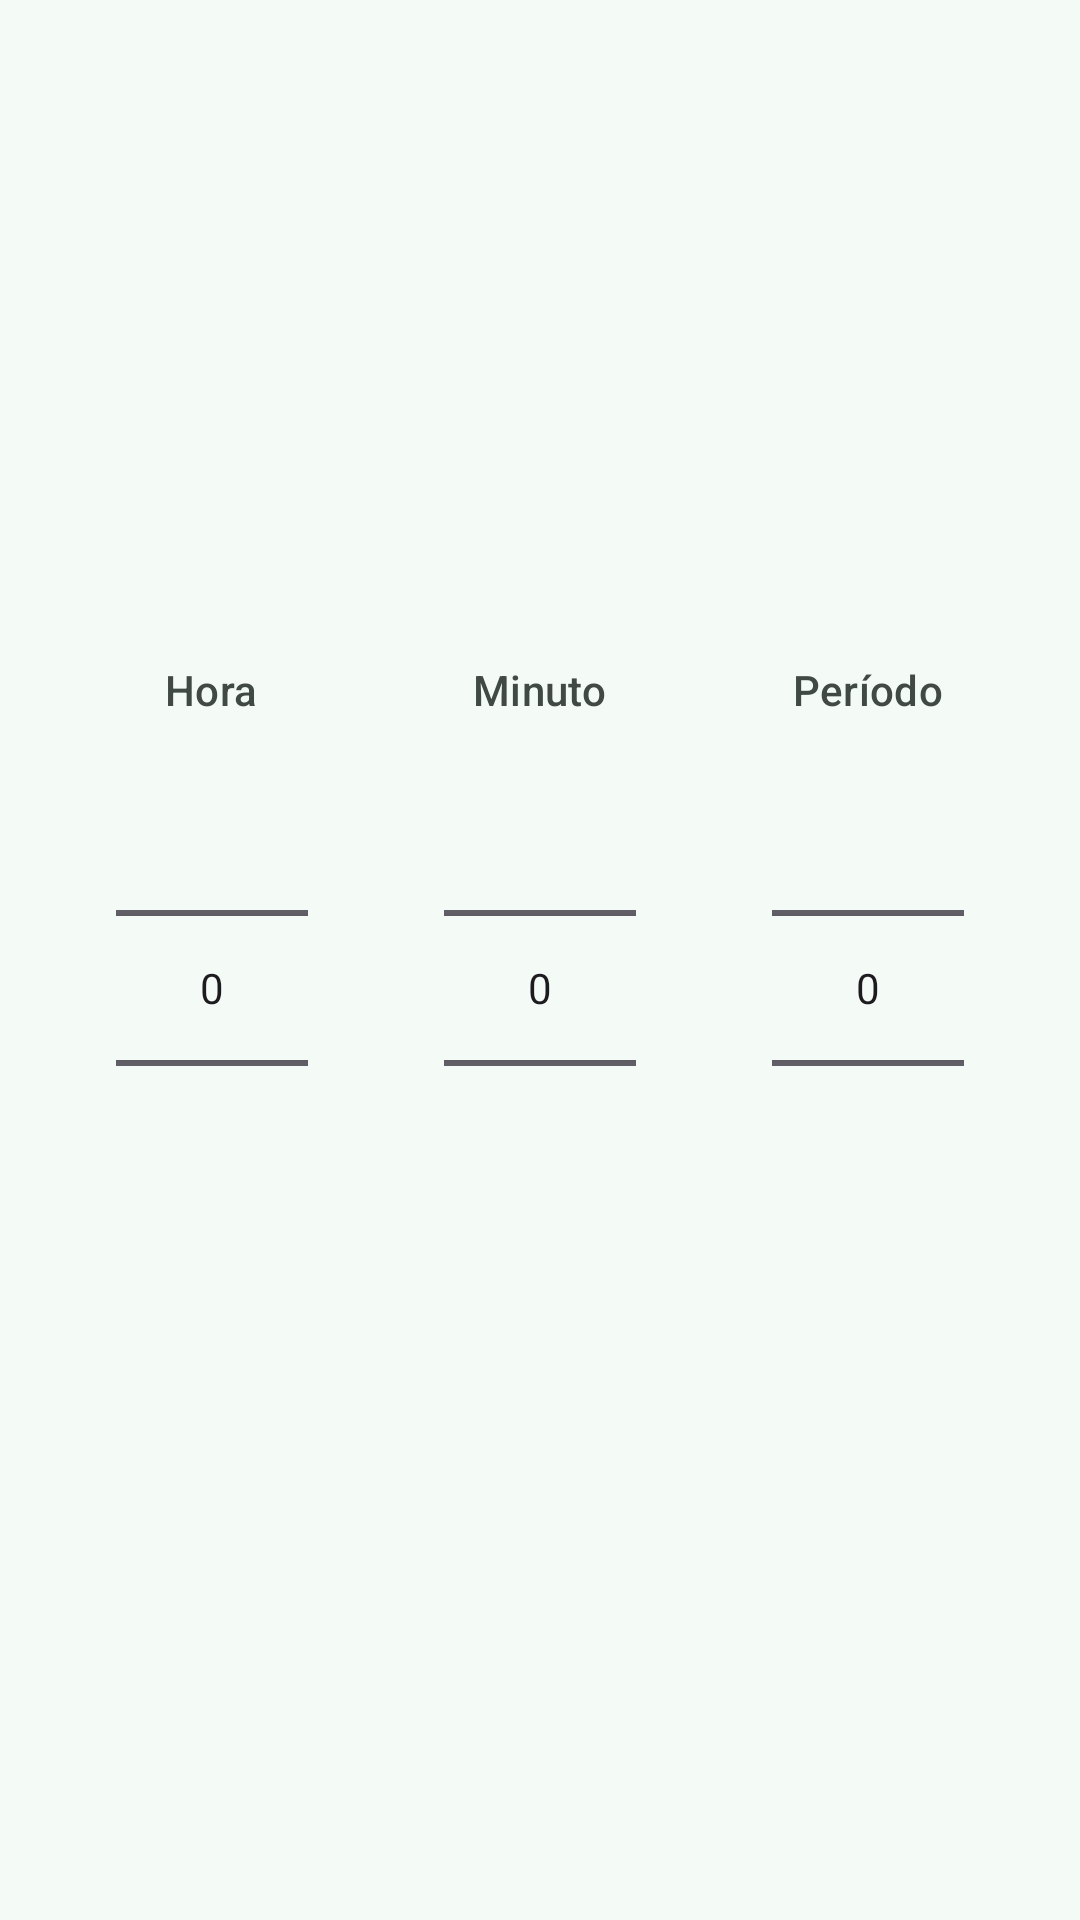

The Android layout XML behind this screen, and the referenced resources:
<!-- AndroidManifest.xml: application theme Theme.Medicina -->
<!-- res/layout/dialog_selector_hora.xml -->
<?xml version="1.0" encoding="utf-8"?>
<LinearLayout xmlns:android="http://schemas.android.com/apk/res/android"
    android:id="@+id/contenedor_selector_hora"
    android:layout_width="match_parent"
    android:layout_height="wrap_content"
    android:gravity="center"
    android:orientation="horizontal"
    android:paddingStart="16dp"
    android:paddingTop="8dp"
    android:paddingEnd="16dp"
    android:paddingBottom="8dp">

    <LinearLayout
        android:layout_width="0dp"
        android:layout_height="wrap_content"
        android:layout_weight="1"
        android:gravity="center_horizontal"
        android:orientation="vertical">

        <TextView
            android:layout_width="wrap_content"
            android:layout_height="wrap_content"
            android:text="@string/seleccionar_columna_hora"
            android:textAppearance="?attr/textAppearanceLabelLarge"
            android:textColor="?attr/colorOnSurfaceVariant" />

        <NumberPicker
            android:id="@+id/np_hora"
            android:layout_width="wrap_content"
            android:layout_height="wrap_content" />
    </LinearLayout>

    <LinearLayout
        android:layout_width="0dp"
        android:layout_height="wrap_content"
        android:layout_weight="1"
        android:gravity="center_horizontal"
        android:orientation="vertical">

        <TextView
            android:layout_width="wrap_content"
            android:layout_height="wrap_content"
            android:text="@string/seleccionar_columna_minuto"
            android:textAppearance="?attr/textAppearanceLabelLarge"
            android:textColor="?attr/colorOnSurfaceVariant" />

        <NumberPicker
            android:id="@+id/np_minuto"
            android:layout_width="wrap_content"
            android:layout_height="wrap_content" />
    </LinearLayout>

    <LinearLayout
        android:layout_width="0dp"
        android:layout_height="wrap_content"
        android:layout_weight="1"
        android:gravity="center_horizontal"
        android:orientation="vertical">

        <TextView
            android:layout_width="wrap_content"
            android:layout_height="wrap_content"
            android:text="@string/seleccionar_columna_periodo"
            android:textAppearance="?attr/textAppearanceLabelLarge"
            android:textColor="?attr/colorOnSurfaceVariant" />

        <NumberPicker
            android:id="@+id/np_periodo"
            android:layout_width="wrap_content"
            android:layout_height="wrap_content" />
    </LinearLayout>
</LinearLayout>
<!-- resources referenced by this layout -->
<resources>
  <string name="seleccionar_columna_hora">Hora</string>
  <string name="seleccionar_columna_minuto">Minuto</string>
  <string name="seleccionar_columna_periodo">Período</string>
  <style name="Theme.Medicina" parent="Base.Theme.Medicina" />
  <style name="Base.Theme.Medicina" parent="Theme.Material3.DayNight.NoActionBar">
          <item name="colorPrimary">@color/md_theme_primary</item>
          <item name="colorOnPrimary">@color/md_theme_on_primary</item>
          <item name="colorPrimaryContainer">@color/md_theme_primary_container</item>
          <item name="colorOnPrimaryContainer">@color/md_theme_on_primary_container</item>
          <item name="colorSecondary">@color/md_theme_secondary</item>
          <item name="android:background">@color/md_theme_background</item>
          <item name="colorSurface">@color/md_theme_surface</item>
          <item name="colorSurfaceContainerLowest">@color/md_theme_surface_container_lowest</item>
          <item name="colorSurfaceContainerLow">@color/md_theme_surface_container_low</item>
          <item name="colorSurfaceContainer">@color/md_theme_surface_container</item>
          <item name="colorSurfaceContainerHigh">@color/md_theme_surface_container_high</item>
          <item name="colorSurfaceContainerHighest">@color/md_theme_surface_container_highest</item>
          <item name="colorOnSurface">@color/md_theme_on_surface</item>
          <item name="colorOnSurfaceVariant">@color/md_theme_on_surface_variant</item>
          <item name="colorOutline">@color/md_theme_outline</item>
          <item name="colorError">@color/md_theme_error</item>
          <item name="colorOnError">@color/md_theme_on_error</item>
          <item name="android:statusBarColor">@color/md_theme_background</item>
          <item name="android:navigationBarColor">@color/md_theme_surface</item>
          <item name="android:windowLightStatusBar">@bool/windowLightStatusBar</item>
          <item name="android:windowLightNavigationBar">@bool/windowLightNavigationBar</item>
      </style>
  <color name="md_theme_primary">#006C58</color>
  <color name="md_theme_on_primary">#FFFFFF</color>
  <color name="md_theme_primary_container">#8DF8D8</color>
  <color name="md_theme_on_primary_container">#00211A</color>
  <color name="md_theme_secondary">#4B6359</color>
  <color name="md_theme_background">#F4FBF7</color>
  <color name="md_theme_surface">#F4FBF7</color>
  <color name="md_theme_surface_container_lowest">#FFFFFF</color>
  <color name="md_theme_surface_container_low">#EEF2EF</color>
  <color name="md_theme_surface_container">#E8F0EB</color>
  <color name="md_theme_surface_container_high">#E1EBE6</color>
  <color name="md_theme_surface_container_highest">#DCE4E0</color>
  <color name="md_theme_on_surface">#171D1A</color>
  <color name="md_theme_on_surface_variant">#404943</color>
  <color name="md_theme_outline">#707973</color>
  <color name="md_theme_error">#BA1A1A</color>
  <color name="md_theme_on_error">#FFFFFF</color>
</resources>
